Run: headless pygame with SDL's dummy video driver; simulated clock (each Clock.tick advances the game by its frame time, no real sleeping); random seed 0; keys injected as events and as key.get_pressed() state; mouse plan: one left click at the window centre at the start of phase 2, then a move to the lower-right quarter at the start of phase 3.
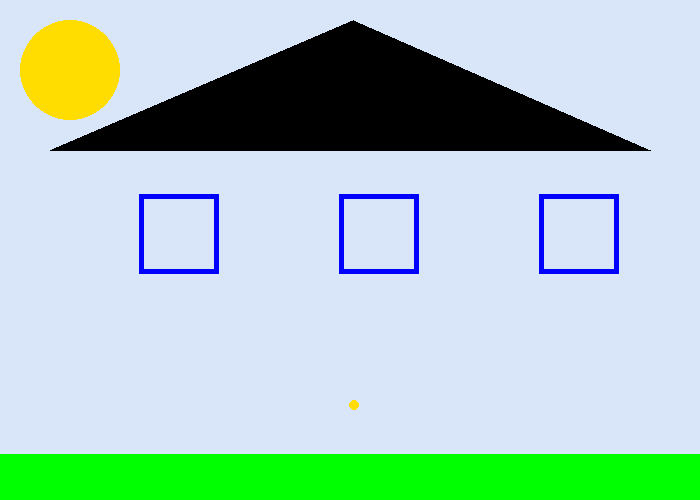
Frame 1 of 4 · flips 1–60 · no input
Frame 2 of 4 · flips 61–180 · clicked the window centre · tapped SPACE, RETURN · held RIGHT (→), D · screen unchanged from frame 1, image omitted
Frame 3 of 4 · flips 181–300 · moved the mouse to the lower-right quarter · held DOWN (↓), S · screen unchanged from frame 2, image omitted
Frame 4 of 4 · flips 301–420 · held LEFT (←), A, UP (↑), W · screen unchanged from frame 3, image omitted

The pygame program that drew these frames:

import pygame
pygame.init()
BLACK    = (   0,   0,   0)
WHITE    = ( 255, 255, 255)
GREEN    = (   0, 255,   0)
RED      = ( 255,   0,   0)
BLUE     = (   0,   0, 255)
LIGHTGREEN = (37, 237, 160)
YELLOW = (255, 221, 0)
LIGHTBLUE = (217, 229, 249)

PI = 3.141592

size = (700, 500)
screen = pygame.display.set_mode(size)
pygame.display.set_caption("Henry's Cool Game")

# Loop until the user clicks the close button.
done = False
 
# Used to manage how fast the screen updates
clock = pygame.time.Clock()
 
# -------- Main Program Loop -----------
while not done:
    # --- Main event loop
    for event in pygame.event.get(): # User did something
        if event.type == pygame.QUIT:
            print("User asked to quit.")
            done = True
        elif event.type == pygame.KEYDOWN:
            print("User pressed a key.")
        elif event.type == pygame.KEYUP:
            print("User let go of a key.")
        elif event.type == pygame.MOUSEBUTTONDOWN:
            print("User pressed a mouse button")   
            print(pygame.mouse.get_pos())
 
    # --- Game logic should go here
 
    # First, clear the screen to white. Don't put other drawing commands
    # above this, or they will be erased with this command.
    screen.fill(LIGHTBLUE)

    pygame.draw.rect(screen, BLUE, [50, 450, 600, -300], 5)
    pygame.draw.rect(screen, GREEN, [0, 454, 1000, 300], 0)
    pygame.draw.rect(screen, BLUE, [309, 448, 50, -80], 0)
    pygame.draw.ellipse(screen, YELLOW , [349,400,10,10], )
      
    
    
    for x_offset in range(0, 600, 200):
       pygame.draw.rect(screen, BLUE, [139 + x_offset, 194, 80, 80], 5) #creates window
    
    #pygame.draw.line(screen, GREEN, [20, 20], [100, 20], 5)
    #pygame.draw.line(screen, GREEN, [100, 20], [100, 150], 5)
    #pygame.draw.line(screen, GREEN, [100, 150], [20, 150], 5)
    #pygame.draw.line(screen, GREEN, [20, 150], [20, 20], 5)
    
    pygame.draw.ellipse(screen, YELLOW , [20,20,100,100], )
    #pygame.draw.arc(screen, BLACK, [20,20,250,100],  PI/2,     PI, 20)
    
    pygame.draw.polygon(screen, BLACK, [[353,20], [50,150], [650,150]], 0)

    # Select the font to use, size, bold, italics
    #font = pygame.font.SysFont('Calibri', 25, True, False)
     
    # Render the text. "True" means anti-aliased text.
    # Black is the color. The variable BLACK was defined
    # above as a list of [0, 0, 0]
    # Note: This line creates an image of the letters,
    # but does not put it on the screen yet.
    #text = font.render("Henry's Game",True,BLACK)
     
    # Put the image of the text on the screen at 250x250
    #screen.blit(text, [100, 300])    
    
    #for x_offset in range(0, 100, 10):
        #pygame.draw.line(screen, GREEN, [20, 20], [100, 20], 5)
        #pygame.draw.line(screen, GREEN, [100, 20], [100, 150], 5)
        #pygame.draw.line(screen, GREEN, [100, 150], [20, 150], 5)
        #pygame.draw.line(screen, GREEN, [20, 150], [20, 20], 5)  
        
        
    
    
    # --- Go ahead and update the screen with what we've drawn.
    pygame.display.flip()
 
    # --- Limit to 60 frames per second
    clock.tick(60)
    
            
pygame.quit()
